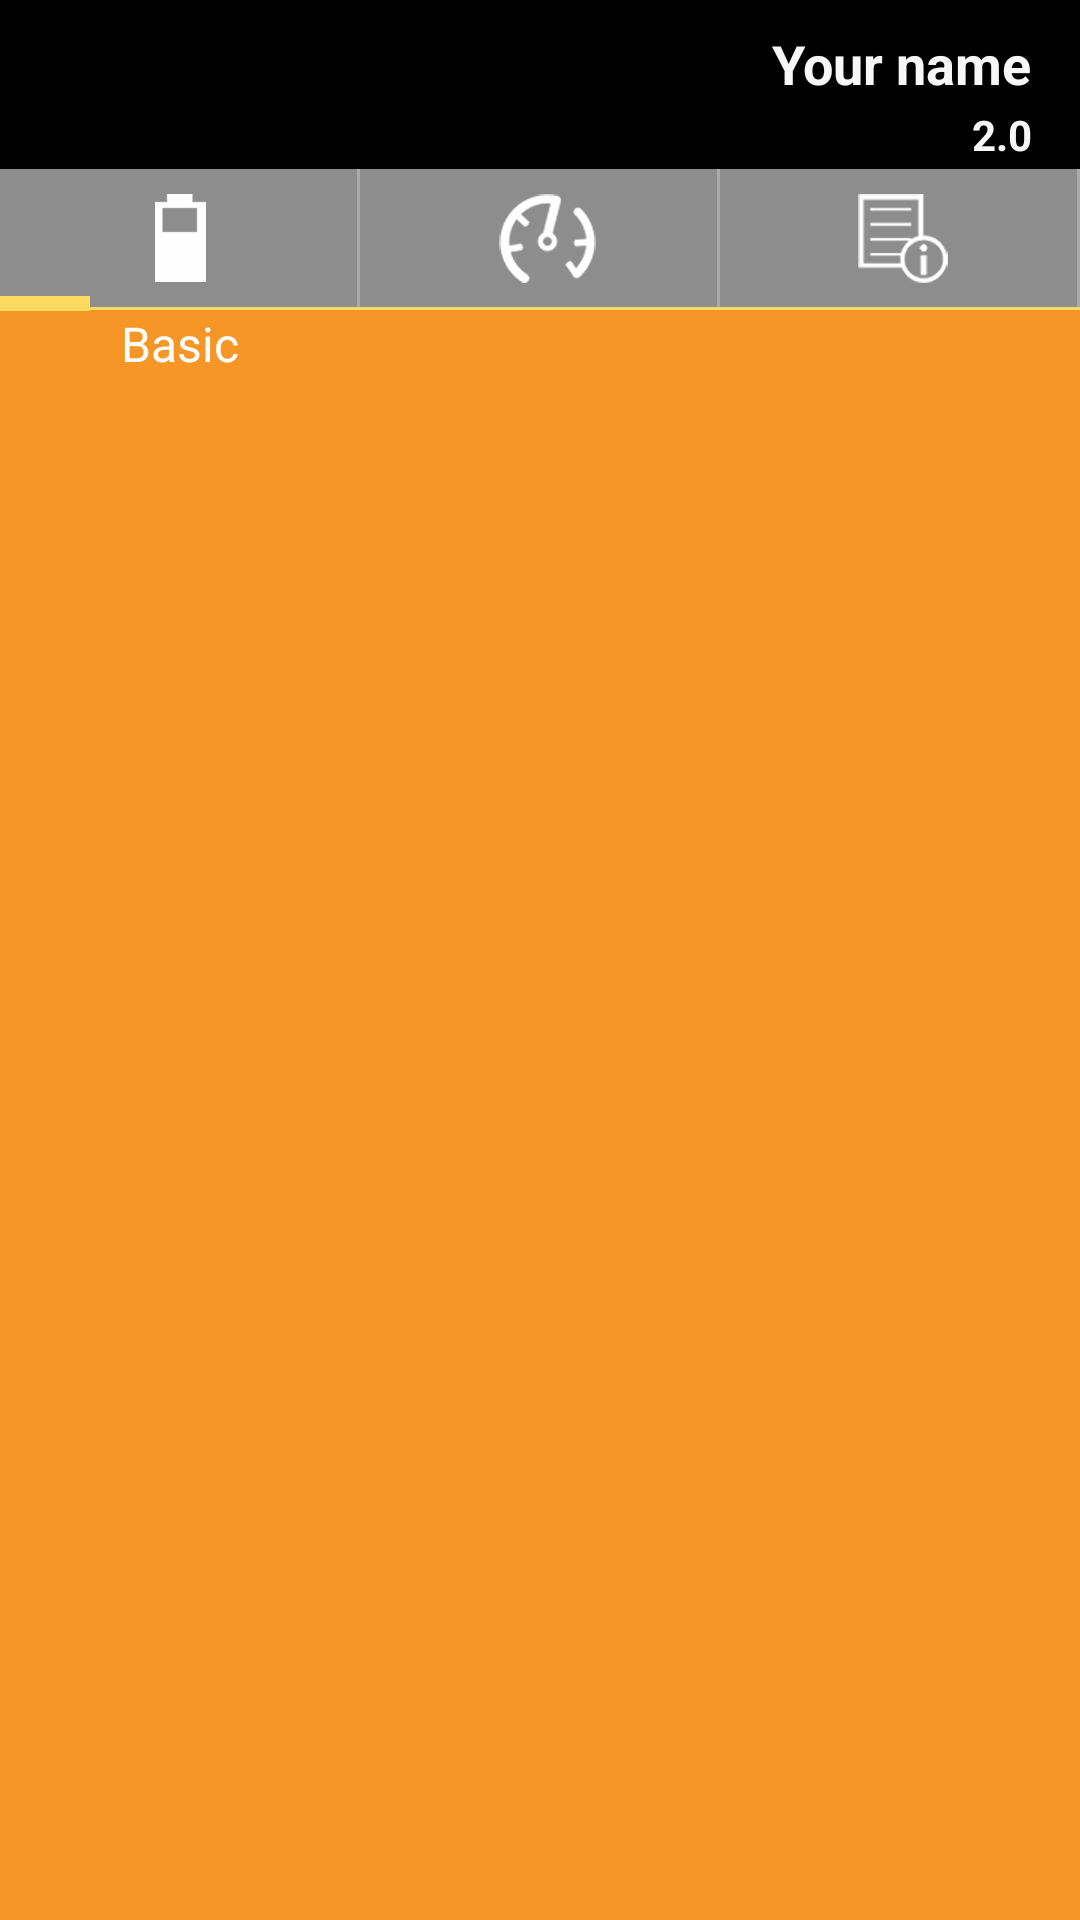

The Android layout XML behind this screen, and the referenced resources:
<!-- AndroidManifest.xml: application theme AppTheme -->
<!-- res/layout/activity_main.xml -->
<?xml version="1.0" encoding="utf-8"?>
<LinearLayout xmlns:android="http://schemas.android.com/apk/res/android"
    android:layout_width="fill_parent"
    android:layout_height="fill_parent"
    android:background="?colorPrimary"
    android:fitsSystemWindows="true"
    android:orientation="vertical">

    <include layout="@layout/layout_head" />

    <LinearLayout
        android:layout_width="fill_parent"
        android:layout_height="wrap_content"
        android:orientation="horizontal">

        <ImageView
            android:id="@+id/iv_battery"
            android:layout_width="0.0dip"
            android:layout_height="wrap_content"
            android:layout_weight="1.0"
            android:src="@drawable/menu_basic"
            android:background="?colorPrimaryDark"
            android:contentDescription="TODO" />

        <View
            android:layout_width="1dp"
            android:layout_height="fill_parent"
            android:background="?dividerCustom" />

        <ImageView
            android:id="@+id/iv_para"
            android:layout_width="0.0dip"
            android:layout_height="wrap_content"
            android:layout_weight="1.0"
            android:src="@drawable/menu_uicinfo"
            android:background="?colorPrimaryDark"
            android:contentDescription="TODO" />

        <View
            android:layout_width="1dp"
            android:layout_height="fill_parent"
            android:background="?dividerCustom" />

        <ImageView
            android:id="@+id/iv_charge"
            android:layout_width="0.0dip"
            android:layout_height="wrap_content"
            android:layout_weight="1.0"
            android:src="@drawable/menu_system"
            android:background="?colorPrimaryDark"
            android:contentDescription="TODO" />

        <View
            android:layout_width="1dp"
            android:layout_height="fill_parent"
            android:background="?dividerCustom" />

    </LinearLayout>

    <View
        android:layout_width="fill_parent"
        android:layout_height="1.0dip"
        android:layout_marginTop="-1.0dip"
        android:background="?markerSpecial" />

    <View
        android:id="@+id/iv_bottom"
        android:layout_width="30dp"
        android:layout_height="5.0dip"
        android:layout_marginTop="-5.0dip"
        android:background="?markerSpecial" />

    <LinearLayout
        android:layout_width="fill_parent"
        android:layout_height="wrap_content"
        android:orientation="horizontal">

        <TextView
            android:id="@+id/tv_basic"
            android:layout_width="0.0dip"
            android:layout_height="wrap_content"
            android:layout_weight="1.0"
            android:gravity="center"
            android:text="Basic"
            android:textColor="?primaryTextColor"
            android:textSize="16.0sp" />

        <TextView
            android:id="@+id/tv_parra"
            android:layout_width="0.0dip"
            android:layout_height="wrap_content"
            android:layout_weight="1.0"
            android:gravity="center"
            android:text="Toys"
            android:textColor="?primaryTextColor"
            android:textSize="16.0sp"
            android:visibility="invisible" />

        <TextView
            android:id="@+id/tv_charge"
            android:layout_width="0.0dip"
            android:layout_height="wrap_content"
            android:layout_weight="1.0"
            android:gravity="center"
            android:text="Candy"
            android:textColor="?primaryTextColor"
            android:textSize="16.0sp"
            android:visibility="invisible" />

    </LinearLayout>

    <android.support.v4.view.ViewPager
        android:id="@+id/viewpage"
        android:layout_width="fill_parent"
        android:layout_height="0.0dip"
        android:layout_weight="4.0" />
</LinearLayout>
<!-- res/layout/layout_head.xml (included above) -->
<?xml version="1.0" encoding="utf-8"?>
<RelativeLayout xmlns:android="http://schemas.android.com/apk/res/android"
    android:layout_width="fill_parent"
    android:layout_height="wrap_content"
    android:background="?wallCollar"
    android:paddingLeft="16dp"
    android:paddingTop="2dp"
    android:paddingRight="16dp"
    android:paddingBottom="2dp">

    <ImageView
        android:layout_width="wrap_content"
        android:layout_height="wrap_content"
        android:layout_centerVertical="true"
        android:contentDescription="TODO" />

    <TextView
        android:id="@+id/iv"
        android:layout_width="wrap_content"
        android:layout_height="wrap_content"
        android:layout_marginTop="7.0dip"
        android:text="Your name"
        android:textColor="#fff7f7f7"
        android:textSize="18sp"
        android:textStyle="bold"
        android:layout_alignParentEnd="true" />

    <TextView
        android:id="@+id/text_version"
        android:layout_width="wrap_content"
        android:layout_height="wrap_content"
        android:layout_below="@id/iv"
        android:layout_alignEnd="@id/iv"
        android:layout_marginTop="2dp"
        android:text="2.0"
        android:textColor="#fff7f7f7"
        android:textStyle="bold"/>
</RelativeLayout>
<!-- resources referenced by this layout -->
<resources>
  <!-- drawable menu_basic: png bitmap (drawable-xhdpi, 523 bytes) -->
  <!-- drawable menu_system: png bitmap (drawable-xhdpi, 3188 bytes) -->
  <!-- drawable menu_uicinfo: png bitmap (drawable-xhdpi, 2460 bytes) -->
  <style name="AppTheme" parent="@style/Theme.AppCompat.Light.DarkActionBar">
          <item name="colorPrimary">@color/default_300</item>
          <item name="colorPrimaryDark">@color/default_600</item>
          <item name="colorAccent">@color/default_700</item>
          <item name="wallCollar">@color/default_100</item>
          <item name="primaryTextColor">@color/default_400</item>
          <item name="secondaryTextColor">@color/default_500</item>
          <item name="dividerCustom">@color/default_900</item>
          <item name="markerSpecial">@color/default_950</item>
          <item name="progressColor">@color/default_200</item>
          <item name="defaultWhite">@color/default_960</item>
  
      </style>
  <color name="default_300">#fff69626</color>
  <color name="default_600">#ff8d8d8d</color>
  <color name="default_700">#fffeda60</color>
  <color name="default_100">#ff000000</color>
  <color name="default_400">#ffffffff</color>
  <color name="default_500">#ff000000</color>
  <color name="default_900">#ffaaaaaa</color>
  <color name="default_950">#fffeda60</color>
  <color name="default_200">#ffff0000</color>
  <color name="default_960">#ffffffff</color>
</resources>
